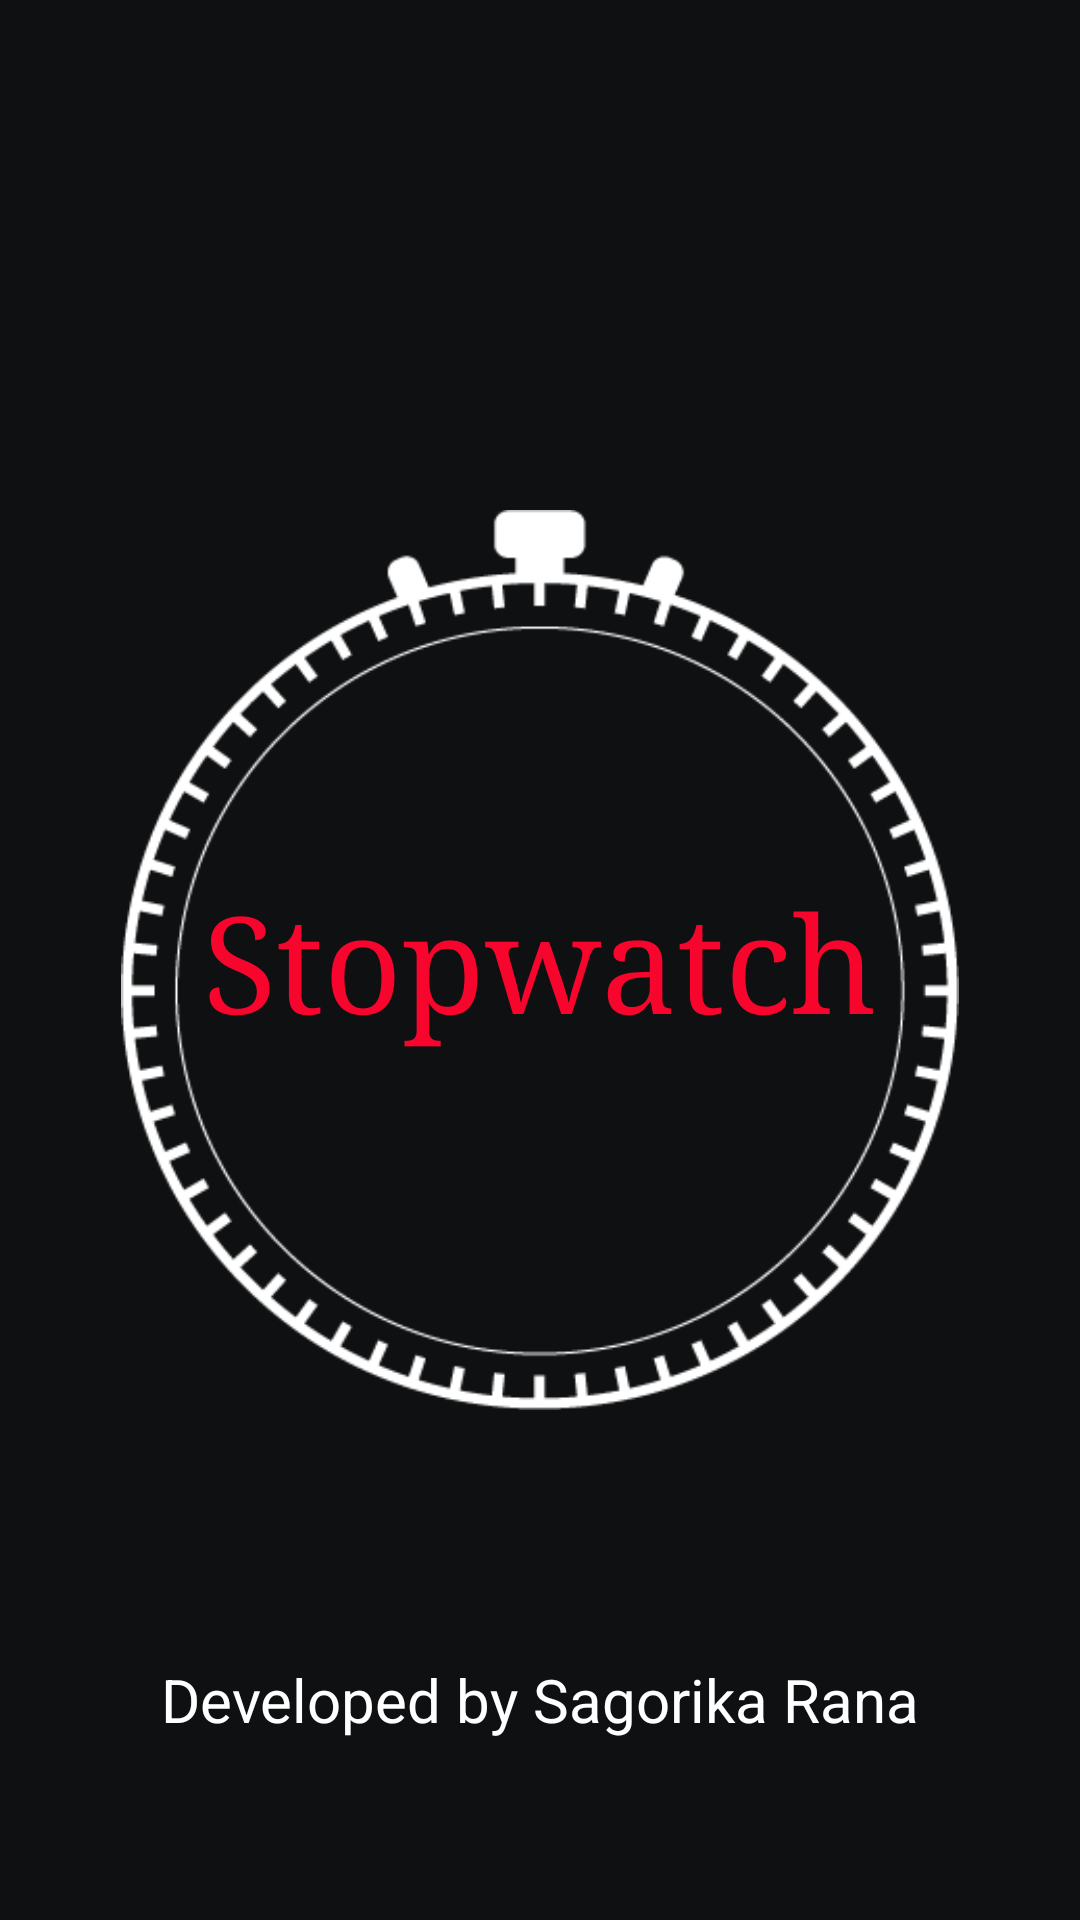

Reconstruct the res/layout file that produces this screen, plus the resources it refers to.
<!-- AndroidManifest.xml: application theme Theme.Task5StopWatch -->
<!-- res/layout/activity_main.xml -->
<?xml version="1.0" encoding="utf-8"?>
<RelativeLayout xmlns:android="http://schemas.android.com/apk/res/android"
    xmlns:app="http://schemas.android.com/apk/res-auto"
    xmlns:tools="http://schemas.android.com/tools"
    android:layout_width="match_parent"
    android:layout_height="match_parent"
    tools:context=".MainActivity"
    android:background="#0e1012">

    <ImageView
        android:layout_width="wrap_content"
        android:layout_height="300dp"
        android:layout_centerInParent="true"
        android:src="@drawable/stopwatch" />
    
    <TextView
        android:id="@+id/title"
        android:layout_width="wrap_content"
        android:layout_height="wrap_content"
        android:layout_centerInParent="true"
        android:fontFamily="serif"
        android:text="Stopwatch"
        android:textColor="#f7052d"
        android:textSize="45dp" />

    <TextView
        android:layout_width="wrap_content"
        android:layout_height="wrap_content"
        android:layout_centerHorizontal="true"
        android:layout_marginBottom="60dp"
        android:layout_alignParentBottom="true"
        android:textSize="20dp"
        android:text="Developed by Sagorika Rana"
        android:textColor="#ffffffff"/>

</RelativeLayout>
<!-- resources referenced by this layout -->
<resources>
  <!-- drawable stopwatch: png bitmap (drawable, 15672 bytes) -->
  <style name="Theme.Task5StopWatch" parent="Base.Theme.Task5StopWatch" />
  <style name="Base.Theme.Task5StopWatch" parent="Theme.Material3.DayNight.NoActionBar">
          
          
          <item name="colorPrimary">#f7052d</item>
      </style>
</resources>
